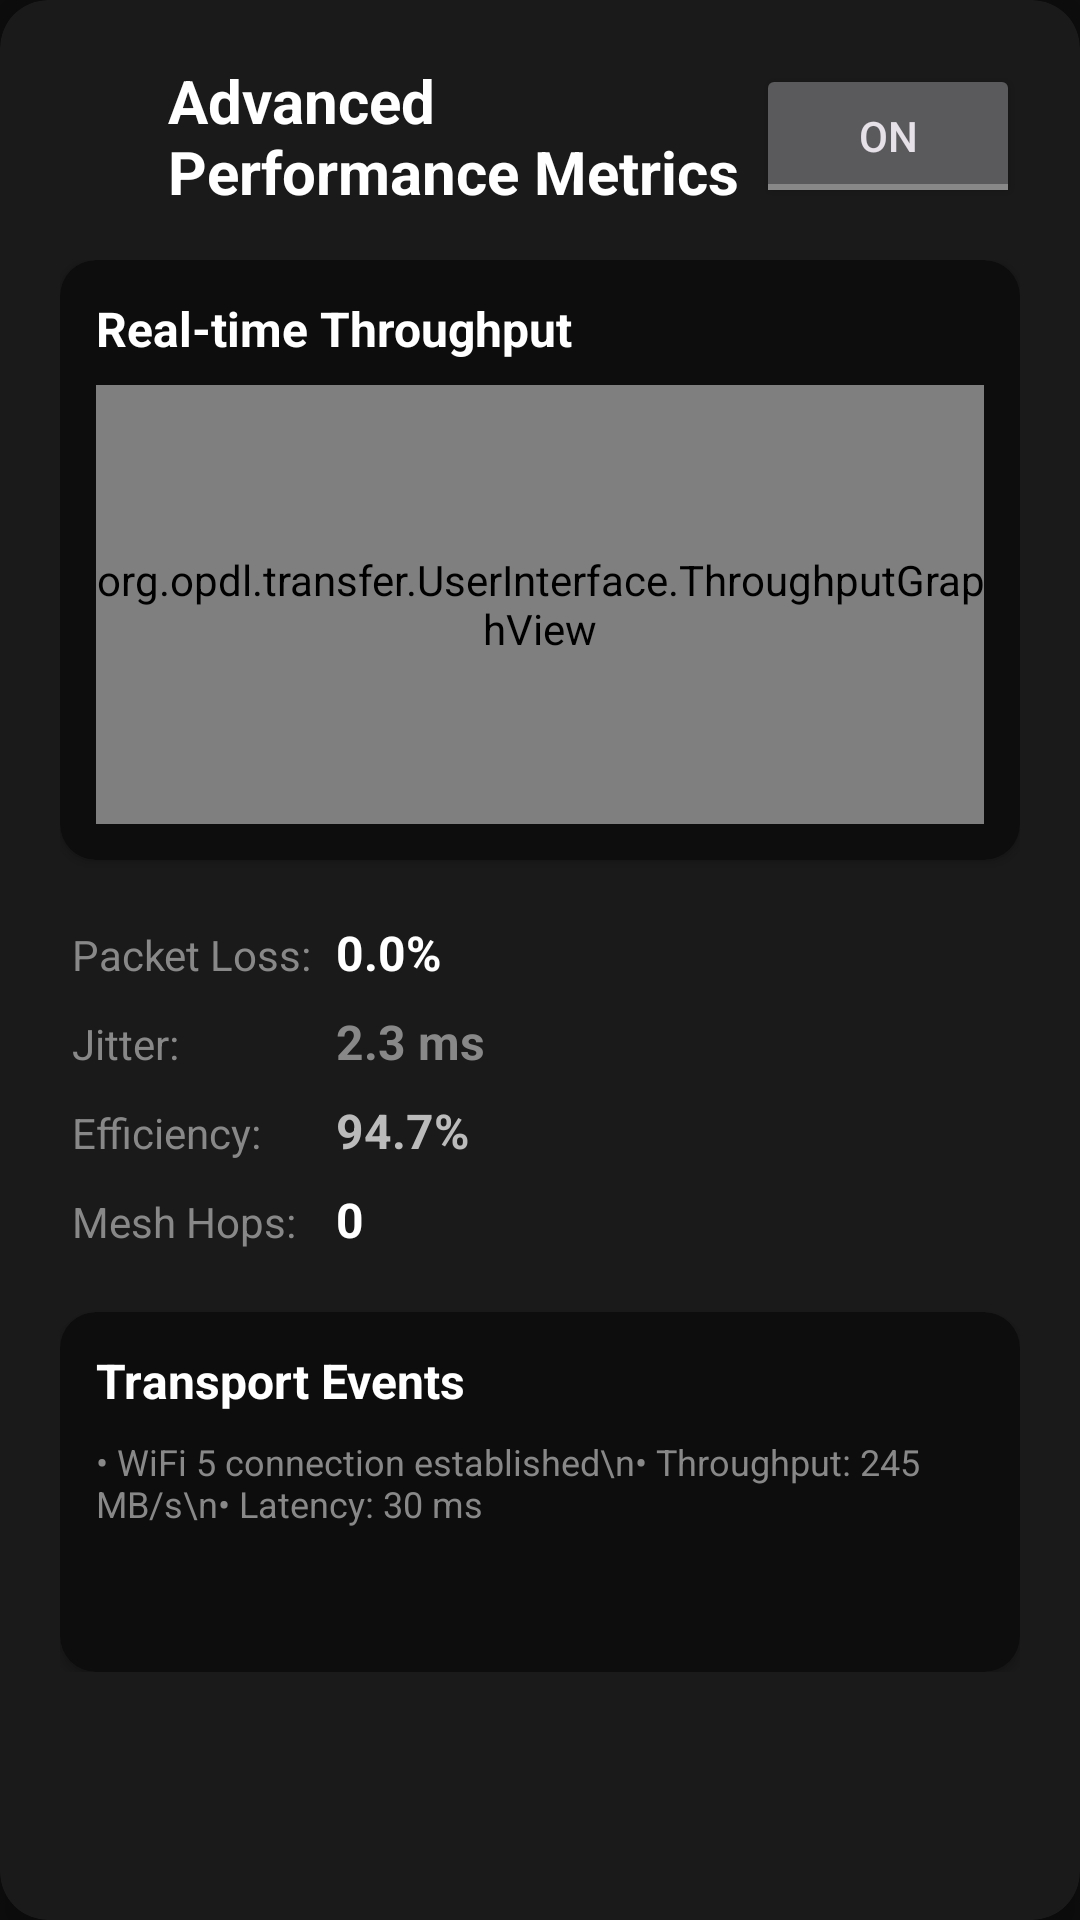

Layout XML and referenced resources for this Android screen:
<!-- AndroidManifest.xml: application theme OpdlTheme.NoActionBar -->
<!-- res/layout/opdl_advanced_metrics.xml -->
<?xml version="1.0" encoding="utf-8"?>
<androidx.cardview.widget.CardView xmlns:android="http://schemas.android.com/apk/res/android"
    xmlns:app="http://schemas.android.com/apk/res-auto"
    android:layout_width="match_parent"
    android:layout_height="wrap_content"
    android:layout_margin="8dp"
    app:cardCornerRadius="16dp"
    app:cardElevation="8dp"
    app:cardBackgroundColor="@color/opdl_surface">

    <LinearLayout
        android:layout_width="match_parent"
        android:layout_height="wrap_content"
        android:orientation="vertical"
        android:padding="20dp">

        
        <LinearLayout
            android:layout_width="match_parent"
            android:layout_height="wrap_content"
            android:orientation="horizontal"
            android:gravity="center_vertical"
            android:layout_marginBottom="16dp">

            <ImageView
                android:layout_width="24dp"
                android:layout_height="24dp"
                android:src="@drawable/ic_baseline_info_24"
                android:tint="@color/opdl_primary"
                android:layout_marginEnd="12dp" />

            <TextView
                android:layout_width="0dp"
                android:layout_height="wrap_content"
                android:layout_weight="1"
                android:text="Advanced Performance Metrics"
                android:textSize="20sp"
                android:textStyle="bold"
                android:textColor="@color/opdl_on_surface" />

            <ToggleButton
                android:id="@+id/toggle_metrics"
                android:layout_width="wrap_content"
                android:layout_height="wrap_content"
                android:textOn="ON"
                android:textOff="OFF"
                android:checked="true" />

        </LinearLayout>

        
        <LinearLayout
            android:id="@+id/metrics_content"
            android:layout_width="match_parent"
            android:layout_height="wrap_content"
            android:orientation="vertical">

            
            <androidx.cardview.widget.CardView
                android:layout_width="match_parent"
                android:layout_height="200dp"
                android:layout_marginBottom="16dp"
                app:cardCornerRadius="12dp"
                app:cardBackgroundColor="@color/opdl_background">

                <LinearLayout
                    android:layout_width="match_parent"
                    android:layout_height="match_parent"
                    android:orientation="vertical"
                    android:padding="12dp">

                    <TextView
                        android:layout_width="match_parent"
                        android:layout_height="wrap_content"
                        android:text="Real-time Throughput"
                        android:textSize="16sp"
                        android:textStyle="bold"
                        android:textColor="@color/opdl_on_surface"
                        android:layout_marginBottom="8dp" />

                    <org.opdl.transfer.UserInterface.ThroughputGraphView
                        android:id="@+id/throughput_graph"
                        android:layout_width="match_parent"
                        android:layout_height="0dp"
                        android:layout_weight="1" />

                </LinearLayout>

            </androidx.cardview.widget.CardView>

            
            <GridLayout
                android:layout_width="match_parent"
                android:layout_height="wrap_content"
                android:columnCount="2"
                android:rowCount="4"
                android:alignmentMode="alignMargins"
                android:useDefaultMargins="true">

                
                <TextView
                    android:layout_width="wrap_content"
                    android:layout_height="wrap_content"
                    android:text="Packet Loss:"
                    android:textSize="14sp"
                    android:textColor="@color/opdl_text_secondary"
                    android:layout_row="0"
                    android:layout_column="0" />

                <TextView
                    android:id="@+id/packet_loss"
                    android:layout_width="wrap_content"
                    android:layout_height="wrap_content"
                    android:text="0.0%"
                    android:textSize="16sp"
                    android:textStyle="bold"
                    android:textColor="@color/opdl_metric_throughput"
                    android:layout_row="0"
                    android:layout_column="1" />

                
                <TextView
                    android:layout_width="wrap_content"
                    android:layout_height="wrap_content"
                    android:text="Jitter:"
                    android:textSize="14sp"
                    android:textColor="@color/opdl_text_secondary"
                    android:layout_row="1"
                    android:layout_column="0" />

                <TextView
                    android:id="@+id/jitter"
                    android:layout_width="wrap_content"
                    android:layout_height="wrap_content"
                    android:text="2.3 ms"
                    android:textSize="16sp"
                    android:textStyle="bold"
                    android:textColor="@color/opdl_metric_latency"
                    android:layout_row="1"
                    android:layout_column="1" />

                
                <TextView
                    android:layout_width="wrap_content"
                    android:layout_height="wrap_content"
                    android:text="Efficiency:"
                    android:textSize="14sp"
                    android:textColor="@color/opdl_text_secondary"
                    android:layout_row="2"
                    android:layout_column="0" />

                <TextView
                    android:id="@+id/efficiency_detail"
                    android:layout_width="wrap_content"
                    android:layout_height="wrap_content"
                    android:text="94.7%"
                    android:textSize="16sp"
                    android:textStyle="bold"
                    android:textColor="@color/opdl_metric_efficiency"
                    android:layout_row="2"
                    android:layout_column="1" />

                
                <TextView
                    android:layout_width="wrap_content"
                    android:layout_height="wrap_content"
                    android:text="Mesh Hops:"
                    android:textSize="14sp"
                    android:textColor="@color/opdl_text_secondary"
                    android:layout_row="3"
                    android:layout_column="0" />

                <TextView
                    android:id="@+id/mesh_hops_detail"
                    android:layout_width="wrap_content"
                    android:layout_height="wrap_content"
                    android:text="0"
                    android:textSize="16sp"
                    android:textStyle="bold"
                    android:textColor="@color/opdl_on_surface"
                    android:layout_row="3"
                    android:layout_column="1" />

            </GridLayout>

            
            <androidx.cardview.widget.CardView
                android:layout_width="match_parent"
                android:layout_height="120dp"
                android:layout_marginTop="16dp"
                app:cardCornerRadius="12dp"
                app:cardBackgroundColor="@color/opdl_background">

                <LinearLayout
                    android:layout_width="match_parent"
                    android:layout_height="match_parent"
                    android:orientation="vertical"
                    android:padding="12dp">

                    <TextView
                        android:layout_width="match_parent"
                        android:layout_height="wrap_content"
                        android:text="Transport Events"
                        android:textSize="16sp"
                        android:textStyle="bold"
                        android:textColor="@color/opdl_on_surface"
                        android:layout_marginBottom="8dp" />

                    <TextView
                        android:id="@+id/transport_log"
                        android:layout_width="match_parent"
                        android:layout_height="0dp"
                        android:layout_weight="1"
                        android:text="• WiFi 5 connection established\n• Throughput: 245 MB/s\n• Latency: 30 ms"
                        android:textSize="12sp"
                        android:textColor="@color/opdl_text_secondary"
                        android:scrollbars="vertical" />

                </LinearLayout>

            </androidx.cardview.widget.CardView>

        </LinearLayout>

    </LinearLayout>

</androidx.cardview.widget.CardView>
<!-- resources referenced by this layout -->
<resources>
  <color name="opdl_background">#0D0D0D</color>
  <color name="opdl_metric_efficiency">#BBBBBB</color>
  <color name="opdl_metric_latency">#888888</color>
  <color name="opdl_metric_throughput">#FFFFFF</color>
  <color name="opdl_on_surface">#FFFFFF</color>
  <color name="opdl_primary">#FFFFFF</color>
  <color name="opdl_surface">#1A1A1A</color>
  <color name="opdl_text_secondary">#888888</color>
  <style name="OpdlTheme.NoActionBar" parent="OpdlTheme">
          <item name="windowActionBar">false</item>
          <item name="windowNoTitle">true</item>
      </style>
  <style name="OpdlTheme" parent="Theme.Material3.Dark">
          
          <item name="colorPrimary">@color/opdl_primary</item>
          <item name="colorPrimaryVariant">@color/opdl_primary_variant</item>
          <item name="colorOnPrimary">@color/opdl_on_primary</item>
          
          
          <item name="colorSecondary">@color/opdl_secondary</item>
          <item name="colorSecondaryVariant">@color/opdl_secondary_variant</item>
          <item name="colorOnSecondary">@color/opdl_on_secondary</item>
          
          
          <item name="colorSurface">@color/opdl_surface</item>
          <item name="colorOnSurface">@color/opdl_on_surface</item>
          
          
          <item name="android:colorBackground">@color/opdl_background</item>
          <item name="colorOnBackground">@color/opdl_on_background</item>
          
          
          <item name="android:statusBarColor">@color/opdl_background</item>
          <item name="android:navigationBarColor">@color/opdl_background</item>
      </style>
  <color name="opdl_primary_variant">#E0E0E0</color>
  <color name="opdl_on_primary">#0D0D0D</color>
  <color name="opdl_secondary">#888888</color>
  <color name="opdl_secondary_variant">#555555</color>
  <color name="opdl_on_secondary">#FFFFFF</color>
  <color name="opdl_on_background">#FFFFFF</color>
</resources>
